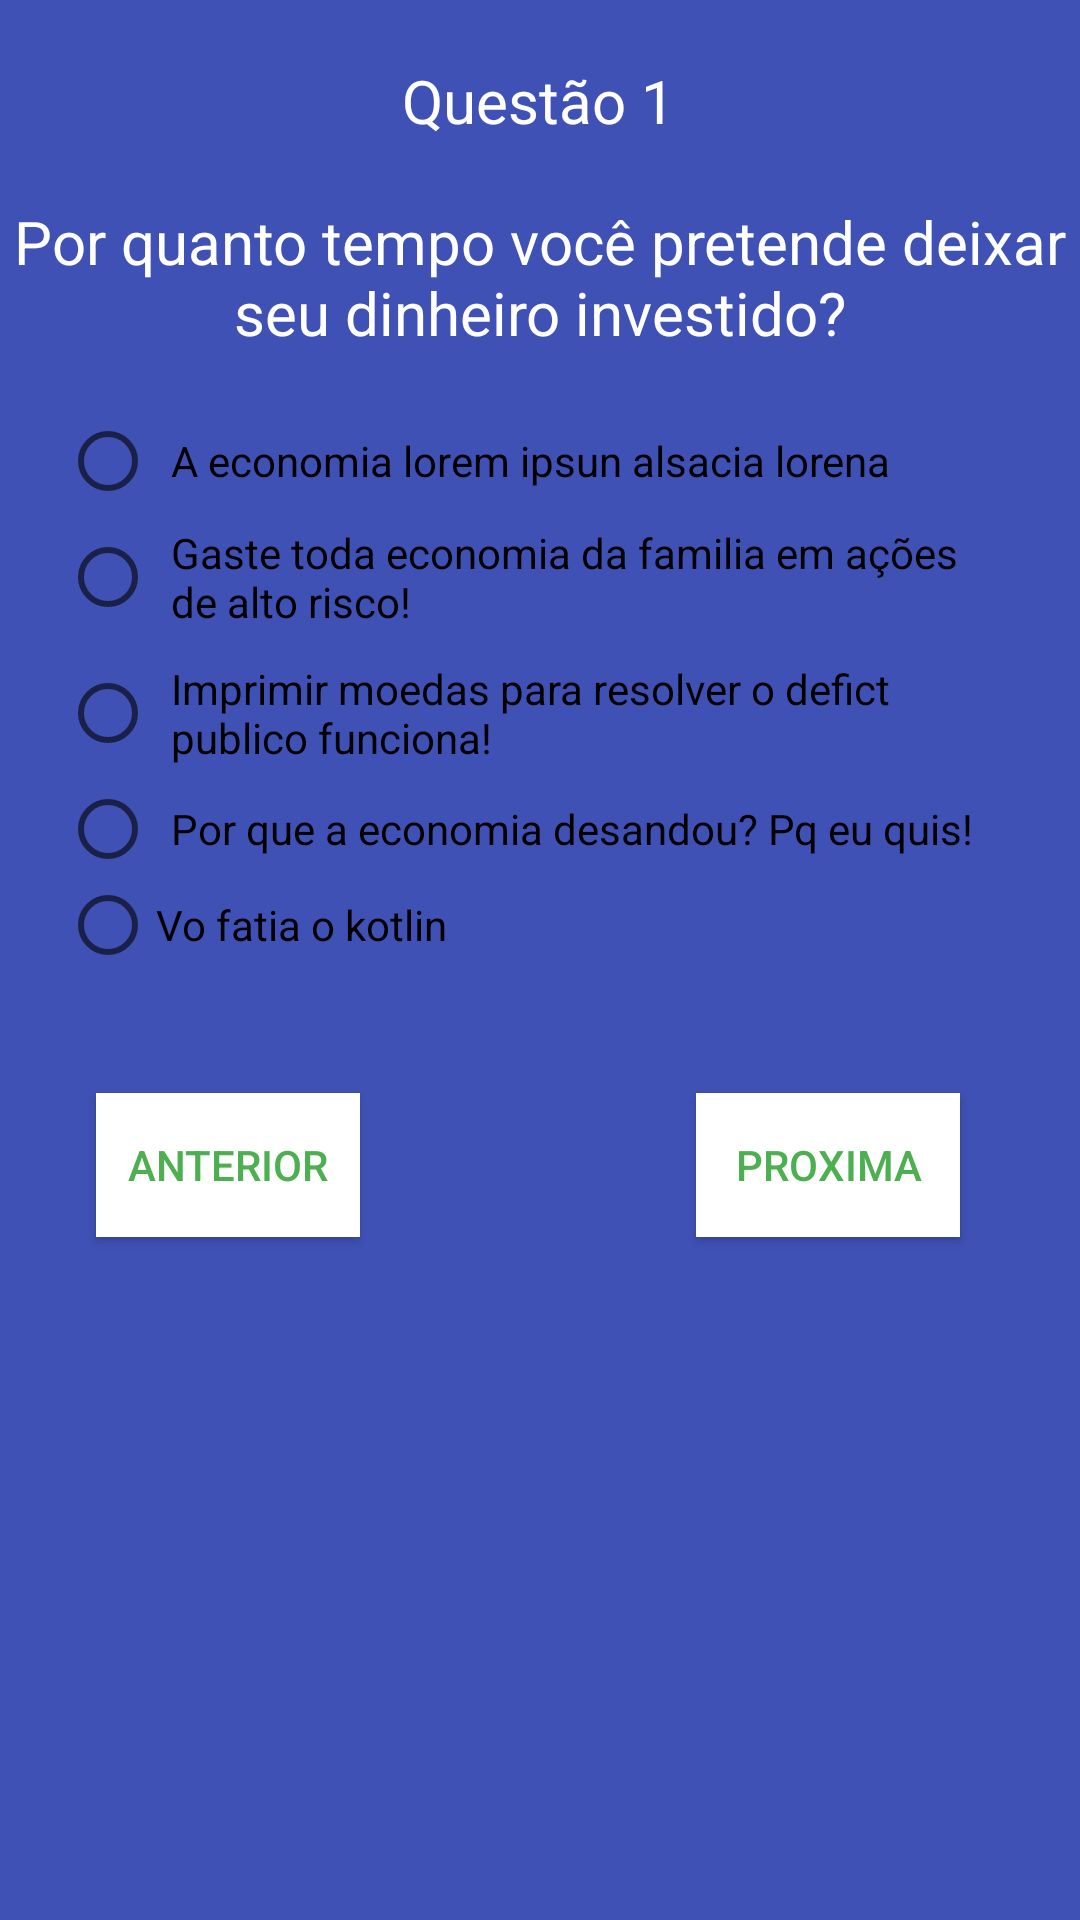

The Android layout XML behind this screen, and the referenced resources:
<!-- AndroidManifest.xml: application theme AppTheme -->
<!-- res/layout/fragment_q4.xml -->
<?xml version="1.0" encoding="utf-8"?>
<FrameLayout xmlns:android="http://schemas.android.com/apk/res/android"
    xmlns:app="http://schemas.android.com/apk/res-auto"
    xmlns:tools="http://schemas.android.com/tools"
    android:layout_width="match_parent"
    android:layout_height="match_parent"
    tools:context=".fragments.Q4Fragment">

    <androidx.constraintlayout.widget.ConstraintLayout
        style="@style/AppStyle"
        android:layout_width="match_parent"
        android:layout_height="match_parent">

        <TextView
            android:id="@+id/txtView_questao"
            style="@style/TextStyleSm"
            android:layout_width="wrap_content"
            android:layout_height="wrap_content"
            android:layout_marginTop="20dp"
            android:text="Questão 1"
            app:layout_constraintEnd_toEndOf="parent"
            app:layout_constraintHorizontal_bias="0.498"
            app:layout_constraintStart_toStartOf="parent"
            app:layout_constraintTop_toTopOf="parent" />

        <TextView
            android:id="@+id/txtView_enunciado"
            style="@style/TextStyleSm"
            android:layout_width="wrap_content"
            android:layout_height="wrap_content"
            android:layout_marginTop="20dp"
            android:text="Por quanto tempo você pretende deixar seu dinheiro investido?"
            android:textAlignment="center"
            app:layout_constraintEnd_toEndOf="parent"
            app:layout_constraintHorizontal_bias="0.0"
            app:layout_constraintStart_toStartOf="parent"
            app:layout_constraintTop_toBottomOf="@+id/txtView_questao" />

        <RadioGroup
            android:id="@+id/radioGroup"
            android:layout_width="wrap_content"
            android:layout_height="wrap_content"
            android:padding="20dp"
            app:layout_constraintEnd_toEndOf="parent"
            app:layout_constraintHorizontal_bias="0.0"
            app:layout_constraintStart_toStartOf="parent"
            app:layout_constraintTop_toBottomOf="@+id/txtView_enunciado">

            <RadioButton
                android:id="@+id/rBtn_q1"
                android:layout_width="match_parent"
                android:layout_height="wrap_content"
                android:padding="5dp"
                android:text="A economia lorem ipsun alsacia lorena" />

            <RadioButton
                android:id="@+id/rBtn_q2"
                android:layout_width="match_parent"
                android:layout_height="wrap_content"
                android:padding="5dp"
                android:text="Gaste toda economia da familia em ações de alto risco!" />

            <RadioButton
                android:id="@+id/rBtn_q3"
                android:layout_width="match_parent"
                android:layout_height="wrap_content"
                android:padding="5dp"
                android:text="Imprimir moedas para resolver o defict publico funciona!" />

            <RadioButton
                android:id="@+id/rBtn_q4"
                android:layout_width="match_parent"
                android:layout_height="wrap_content"
                android:padding="5dp"
                android:text="Por que a economia desandou? Pq eu quis!" />

            <RadioButton
                android:id="@+id/rBtn_q5"
                android:layout_width="match_parent"
                android:layout_height="wrap_content"
                android:text="Vo fatia o kotlin" />
        </RadioGroup>

        <Button
            style="@style/ButtonStyle"
            android:id="@+id/btn_anterior"
            android:layout_width="wrap_content"
            android:layout_height="wrap_content"
            android:layout_marginStart="32dp"
            android:layout_marginTop="20dp"
            android:text="@string/anterior"
            app:layout_constraintStart_toStartOf="parent"
            app:layout_constraintTop_toBottomOf="@+id/radioGroup" />

        <Button
            style="@style/ButtonStyle"
            android:id="@+id/btn_proximo"
            android:layout_width="wrap_content"
            android:layout_height="wrap_content"
            android:layout_marginTop="20dp"
            android:layout_marginEnd="40dp"
            android:text="@string/proxima"
            app:layout_constraintEnd_toEndOf="parent"
            app:layout_constraintTop_toBottomOf="@+id/radioGroup" />

    </androidx.constraintlayout.widget.ConstraintLayout>

</FrameLayout>
<!-- resources referenced by this layout -->
<resources>
  <string name="anterior">Anterior</string>
  <string name="proxima">Proxima</string>
  <style name="AppStyle">
          <item name="android:background">#3F51B5</item>
      </style>
  <style name="ButtonStyle">
          <item name="android:background">#FFFFFF</item>
          <item name="android:textColor">#4CAF50</item>
      </style>
  <style name="TextStyleSm">
          <item name="android:textSize">20dp</item>
          <item name="android:textColor">#FFFFFF</item>
      </style>
  <style name="AppTheme" parent="Theme.AppCompat.Light.DarkActionBar">
          
          <item name="colorPrimary">#3F51B5</item>
          <item name="colorPrimaryDark">#303F9F</item>
          <item name="colorAccent">#4CAF50</item>
      </style>
</resources>
